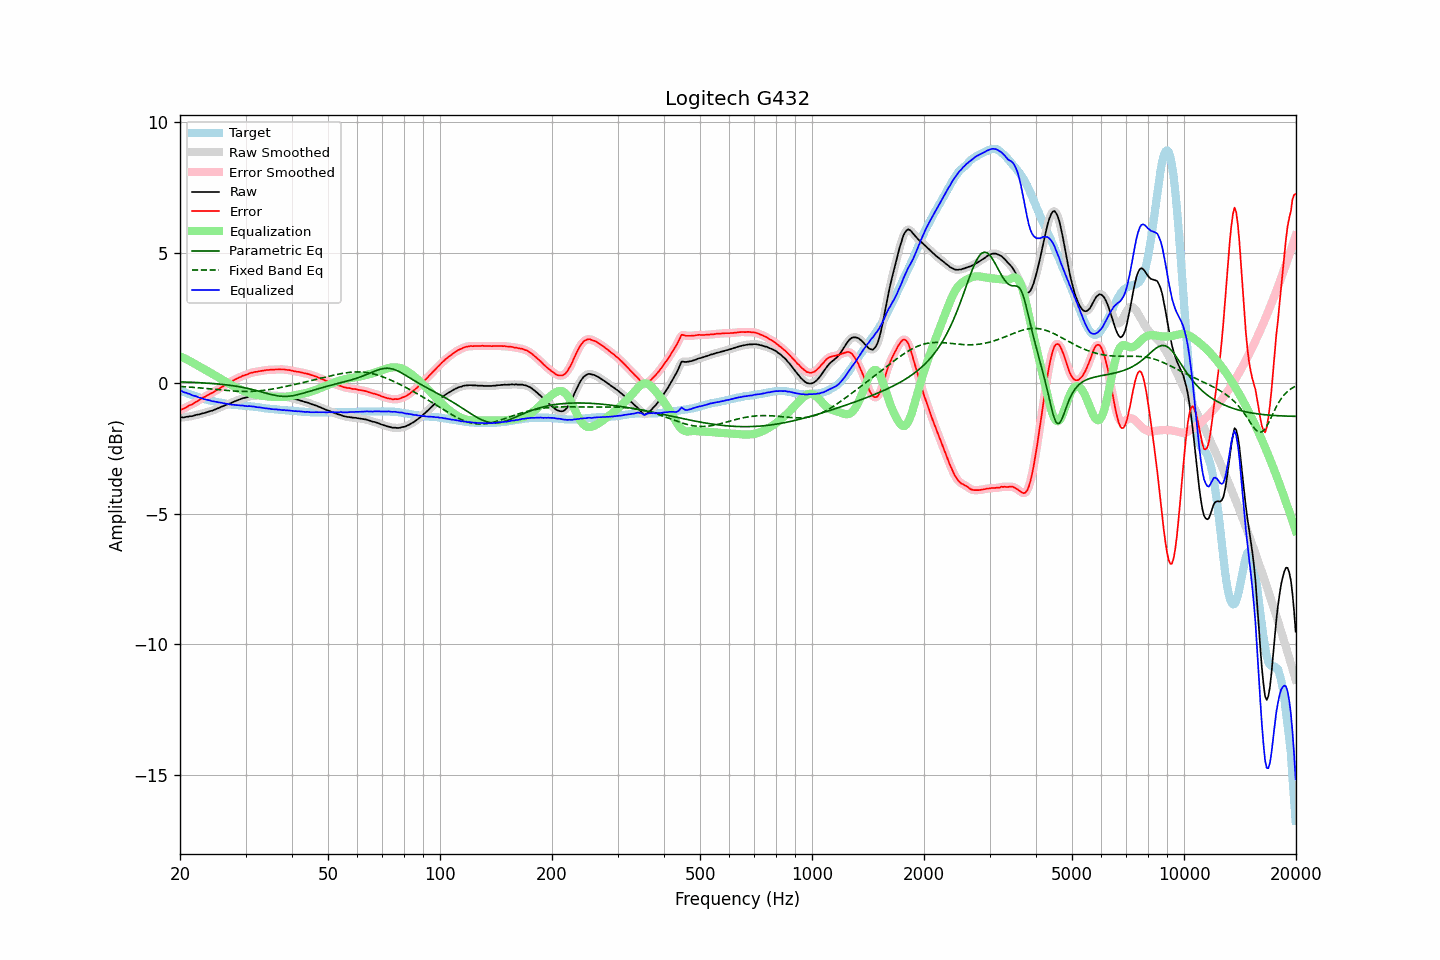

Source data for this figure (header and first rows):
frequency, raw, error, smoothed, error_smoothed, equalization, parametric_eq, fixed_band_eq, equalized_raw, equalized_smoothed, target
20.00, -1.31, -1.03, -1.31, -1.03, 1.03, 0.05, -0.12, -0.28, -0.28, -0.28
20.20, -1.30, -1.00, -1.31, -1.01, 1.01, 0.05, -0.13, -0.30, -0.30, -0.30
20.40, -1.31, -0.98, -1.31, -0.98, 0.98, 0.05, -0.13, -0.34, -0.33, -0.33
20.61, -1.30, -0.95, -1.30, -0.95, 0.95, 0.05, -0.13, -0.36, -0.35, -0.35
20.81, -1.28, -0.91, -1.29, -0.92, 0.92, 0.04, -0.14, -0.37, -0.37, -0.37
21.02, -1.28, -0.88, -1.28, -0.88, 0.89, 0.04, -0.14, -0.40, -0.39, -0.40
21.23, -1.26, -0.84, -1.27, -0.85, 0.85, 0.04, -0.15, -0.41, -0.42, -0.42
21.44, -1.26, -0.82, -1.26, -0.82, 0.82, 0.04, -0.15, -0.44, -0.44, -0.44
21.66, -1.25, -0.79, -1.25, -0.79, 0.79, 0.03, -0.16, -0.47, -0.46, -0.46
21.87, -1.23, -0.75, -1.23, -0.75, 0.75, 0.03, -0.16, -0.48, -0.48, -0.48
22.09, -1.21, -0.71, -1.22, -0.72, 0.71, 0.03, -0.17, -0.50, -0.50, -0.50
22.31, -1.20, -0.68, -1.20, -0.68, 0.68, 0.03, -0.17, -0.52, -0.52, -0.52
22.54, -1.19, -0.64, -1.19, -0.64, 0.64, 0.02, -0.18, -0.55, -0.55, -0.55
22.76, -1.17, -0.60, -1.17, -0.60, 0.61, 0.02, -0.18, -0.57, -0.57, -0.57
22.99, -1.15, -0.56, -1.16, -0.57, 0.57, 0.02, -0.19, -0.58, -0.59, -0.59
23.22, -1.14, -0.53, -1.14, -0.53, 0.53, 0.01, -0.19, -0.61, -0.61, -0.61
23.45, -1.12, -0.50, -1.12, -0.50, 0.50, 0.01, -0.20, -0.62, -0.62, -0.62
23.69, -1.10, -0.46, -1.10, -0.46, 0.47, 0.00, -0.20, -0.64, -0.64, -0.64
23.92, -1.08, -0.43, -1.08, -0.43, 0.43, -0.00, -0.21, -0.65, -0.65, -0.65
24.16, -1.06, -0.39, -1.07, -0.40, 0.40, -0.01, -0.22, -0.67, -0.67, -0.67
24.40, -1.05, -0.37, -1.05, -0.37, 0.36, -0.01, -0.22, -0.69, -0.68, -0.68
24.65, -1.02, -0.33, -1.03, -0.33, 0.33, -0.01, -0.23, -0.69, -0.70, -0.69
24.89, -1.00, -0.29, -1.00, -0.29, 0.29, -0.02, -0.24, -0.71, -0.71, -0.71
25.14, -0.97, -0.25, -0.98, -0.26, 0.26, -0.03, -0.24, -0.72, -0.72, -0.72
25.39, -0.95, -0.22, -0.95, -0.22, 0.22, -0.03, -0.25, -0.73, -0.73, -0.73
25.65, -0.92, -0.18, -0.92, -0.18, 0.18, -0.04, -0.25, -0.74, -0.74, -0.74
25.91, -0.89, -0.14, -0.90, -0.15, 0.14, -0.04, -0.26, -0.75, -0.75, -0.75
26.16, -0.87, -0.11, -0.87, -0.11, 0.11, -0.05, -0.27, -0.77, -0.76, -0.76
26.43, -0.84, -0.06, -0.85, -0.07, 0.07, -0.06, -0.27, -0.77, -0.78, -0.78
26.69, -0.82, -0.03, -0.82, -0.03, 0.03, -0.06, -0.28, -0.79, -0.79, -0.79
26.96, -0.79, 0.01, -0.80, 0.01, -0.00, -0.07, -0.28, -0.79, -0.80, -0.80
27.23, -0.77, 0.04, -0.77, 0.04, -0.04, -0.08, -0.29, -0.81, -0.81, -0.81
27.50, -0.75, 0.07, -0.75, 0.07, -0.07, -0.09, -0.29, -0.82, -0.82, -0.82
27.77, -0.72, 0.10, -0.72, 0.10, -0.10, -0.10, -0.30, -0.83, -0.83, -0.82
28.05, -0.69, 0.14, -0.70, 0.13, -0.14, -0.11, -0.30, -0.83, -0.83, -0.83
28.33, -0.67, 0.17, -0.67, 0.17, -0.17, -0.11, -0.30, -0.84, -0.84, -0.84
28.62, -0.64, 0.20, -0.65, 0.20, -0.20, -0.12, -0.31, -0.84, -0.84, -0.84
28.90, -0.62, 0.23, -0.62, 0.23, -0.22, -0.14, -0.31, -0.85, -0.85, -0.85
29.19, -0.60, 0.25, -0.60, 0.25, -0.25, -0.15, -0.31, -0.85, -0.85, -0.85
29.48, -0.57, 0.29, -0.58, 0.28, -0.28, -0.16, -0.31, -0.85, -0.86, -0.86
29.78, -0.56, 0.30, -0.56, 0.30, -0.30, -0.17, -0.32, -0.87, -0.87, -0.86
30.08, -0.54, 0.33, -0.54, 0.32, -0.33, -0.18, -0.32, -0.87, -0.87, -0.87
30.38, -0.53, 0.34, -0.53, 0.35, -0.35, -0.20, -0.32, -0.88, -0.88, -0.87
30.68, -0.50, 0.38, -0.51, 0.37, -0.37, -0.21, -0.31, -0.87, -0.88, -0.88
30.99, -0.49, 0.40, -0.49, 0.39, -0.39, -0.22, -0.31, -0.88, -0.88, -0.89
31.30, -0.48, 0.41, -0.48, 0.41, -0.41, -0.24, -0.31, -0.89, -0.89, -0.89
31.61, -0.47, 0.43, -0.48, 0.42, -0.42, -0.25, -0.31, -0.89, -0.90, -0.90
31.93, -0.47, 0.44, -0.47, 0.43, -0.44, -0.27, -0.30, -0.91, -0.91, -0.91
32.24, -0.47, 0.44, -0.47, 0.44, -0.45, -0.29, -0.30, -0.92, -0.92, -0.91
32.57, -0.46, 0.46, -0.47, 0.45, -0.46, -0.30, -0.29, -0.92, -0.93, -0.92
32.89, -0.46, 0.47, -0.46, 0.47, -0.47, -0.32, -0.29, -0.93, -0.93, -0.93
33.22, -0.46, 0.48, -0.46, 0.48, -0.48, -0.34, -0.28, -0.94, -0.94, -0.94
33.55, -0.46, 0.49, -0.46, 0.49, -0.49, -0.35, -0.27, -0.95, -0.95, -0.95
33.89, -0.46, 0.50, -0.46, 0.50, -0.50, -0.37, -0.27, -0.96, -0.96, -0.96
34.23, -0.46, 0.51, -0.46, 0.50, -0.50, -0.39, -0.26, -0.97, -0.96, -0.97
34.57, -0.46, 0.51, -0.46, 0.51, -0.51, -0.41, -0.25, -0.97, -0.97, -0.97
34.92, -0.46, 0.52, -0.47, 0.51, -0.51, -0.42, -0.24, -0.98, -0.98, -0.98
35.27, -0.47, 0.52, -0.47, 0.52, -0.52, -0.44, -0.23, -0.99, -0.99, -0.99
35.62, -0.47, 0.52, -0.47, 0.52, -0.52, -0.45, -0.22, -1.00, -0.99, -0.99
35.97, -0.47, 0.53, -0.47, 0.52, -0.53, -0.46, -0.21, -1.00, -1.00, -1.00
... 635 more rows
